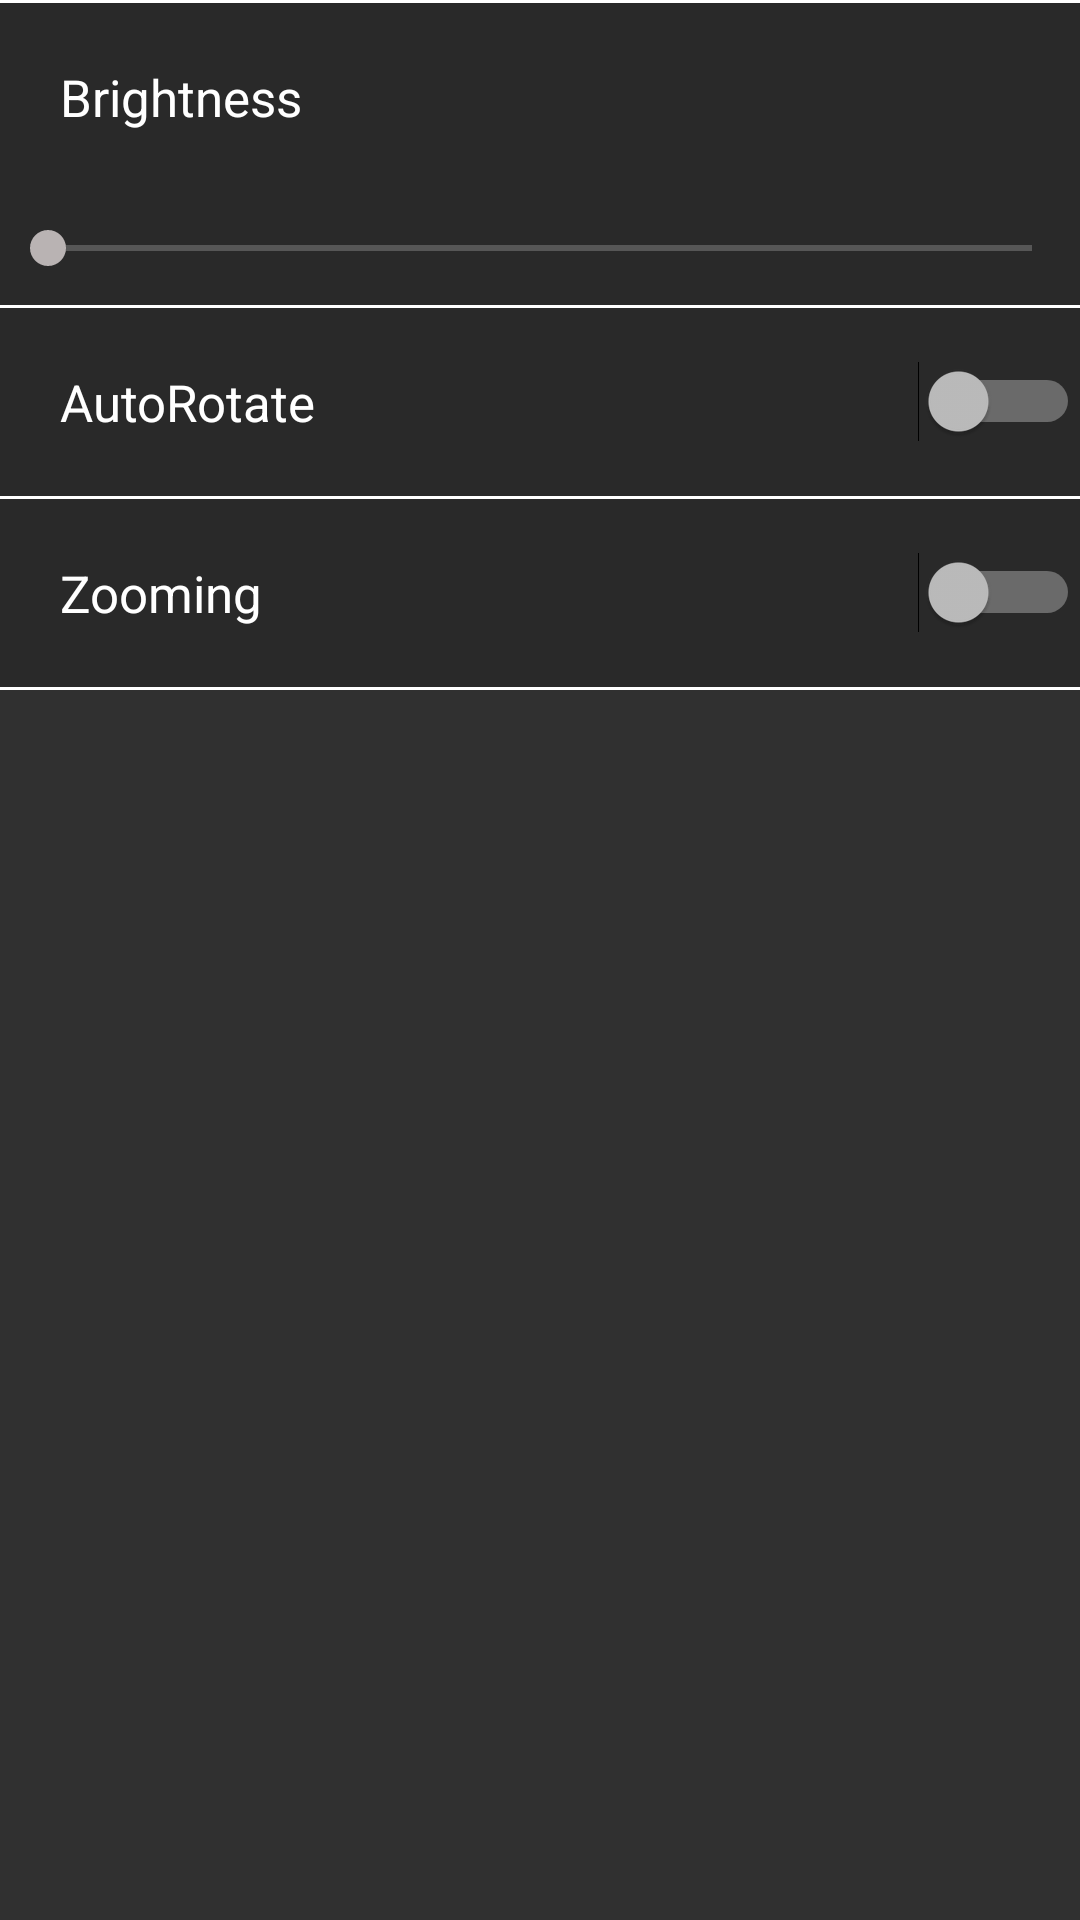

The Android layout XML behind this screen, and the referenced resources:
<!-- AndroidManifest.xml: application theme HandsUp -->
<!-- res/layout/activity_settings_visibility.xml -->
<?xml version="1.0" encoding="utf-8"?>
<LinearLayout xmlns:android="http://schemas.android.com/apk/res/android"
    android:layout_width="match_parent"
    android:layout_height="match_parent"
    android:orientation="vertical">

    <LinearLayout
        android:layout_width="match_parent"
        android:layout_height="wrap_content"
        android:background="@color/backgroundgrey"
        android:orientation="vertical">

        <View
            style="@style/style_divider"
            android:layout_width="match_parent"
            android:layout_height="1dp" />

        <TextView
            style="@style/style_text_option"
            android:layout_width="wrap_content"
            android:layout_height="wrap_content"
            android:text="Brightness" />

        <SeekBar
            android:id="@+id/seekbarBrightness"
            android:layout_width="match_parent"
            android:layout_height="wrap_content"
            android:layout_marginBottom="10dp"
            android:layout_marginTop="10dp" />
        <View
            style="@style/style_divider"
            android:layout_width="match_parent"
            android:layout_height="1dp" />
        <RelativeLayout
            android:layout_width="match_parent"
            android:layout_height="wrap_content">

            <TextView
                style="@style/style_text_option"
                android:layout_width="wrap_content"
                android:layout_height="wrap_content"
                android:layout_alignParentLeft="true"
                android:text="AutoRotate" />

            <Switch
                android:id="@+id/switchAutoRotate"
                android:layout_width="wrap_content"
                android:layout_height="wrap_content"
                android:layout_alignParentRight="true"
                android:layout_centerVertical="true" />
        </RelativeLayout>

        <View
            style="@style/style_divider"
            android:layout_width="match_parent"
            android:layout_height="1dp" />

        <RelativeLayout
            android:layout_width="match_parent"
            android:layout_height="wrap_content">

            <TextView
                style="@style/style_text_option"
                android:layout_width="wrap_content"
                android:layout_height="wrap_content"
                android:layout_alignParentLeft="true"
                android:text="Zooming" />

            <Switch
                android:id="@+id/switchZoooming"
                android:layout_width="wrap_content"
                android:layout_height="wrap_content"
                android:layout_alignParentRight="true"
                android:layout_centerVertical="true" />
        </RelativeLayout>

        <View
            style="@style/style_divider"
            android:layout_width="match_parent"
            android:layout_height="1dp" />
    </LinearLayout>

</LinearLayout>
<!-- resources referenced by this layout -->
<resources>
  <color name="backgroundgrey">#292929</color>
  <style name="style_divider">
          <item name="android:background">@android:color/white</item>
      </style>
  <style name="style_text_option">
          <item name="android:textSize">17sp</item>
          <item name="android:textColor">@android:color/white</item>
          <item name="android:padding">20dp</item>
      </style>
  <style name="HandsUp" parent="Theme.AppCompat">
          
          <item name="colorPrimary">@color/presentechBlue</item>
          <item name="colorPrimaryDark">@color/darkgrey</item>
          <item name="colorAccent">@color/lightgrey</item>
      </style>
  <color name="presentechBlue">#60CCBF</color>
  <color name="darkgrey">#6c6c6c</color>
  <color name="lightgrey">#b9b3b3</color>
</resources>
